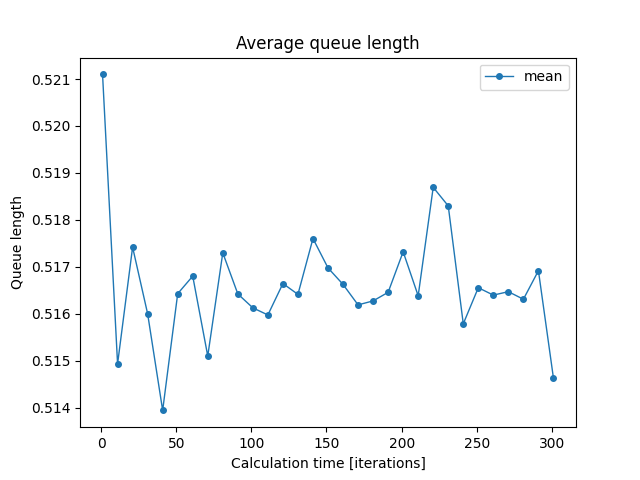

The file beside this chart, header and first rows:
iterations; min; mean; max
1; 0.4997; 0.5211; 0.5408
11; 0.5057; 0.5149; 0.5292
21; 0.5071; 0.5174; 0.5255
31; 0.5092; 0.516; 0.5264
41; 0.5076; 0.5139; 0.5222
51; 0.5091; 0.5164; 0.5241
61; 0.5028; 0.5168; 0.5266
71; 0.5055; 0.5151; 0.5256
81; 0.5111; 0.5173; 0.5233
91; 0.5101; 0.5164; 0.5309
101; 0.5063; 0.5161; 0.5238
111; 0.5077; 0.516; 0.5258
121; 0.507; 0.5166; 0.5226
131; 0.5061; 0.5164; 0.5264
141; 0.5097; 0.5176; 0.5245
151; 0.5123; 0.517; 0.5248
161; 0.5084; 0.5166; 0.5259
171; 0.5089; 0.5162; 0.5228
181; 0.508; 0.5163; 0.5212
191; 0.5102; 0.5165; 0.5244
201; 0.5115; 0.5173; 0.5248
211; 0.5107; 0.5164; 0.5277
221; 0.5127; 0.5187; 0.5301
231; 0.5112; 0.5183; 0.5257
241; 0.5082; 0.5158; 0.5224
251; 0.5075; 0.5166; 0.5228
261; 0.5065; 0.5164; 0.5211
271; 0.5087; 0.5165; 0.5235
281; 0.5101; 0.5163; 0.5241
291; 0.5119; 0.5169; 0.5252
301; 0.5081; 0.5146; 0.5233
